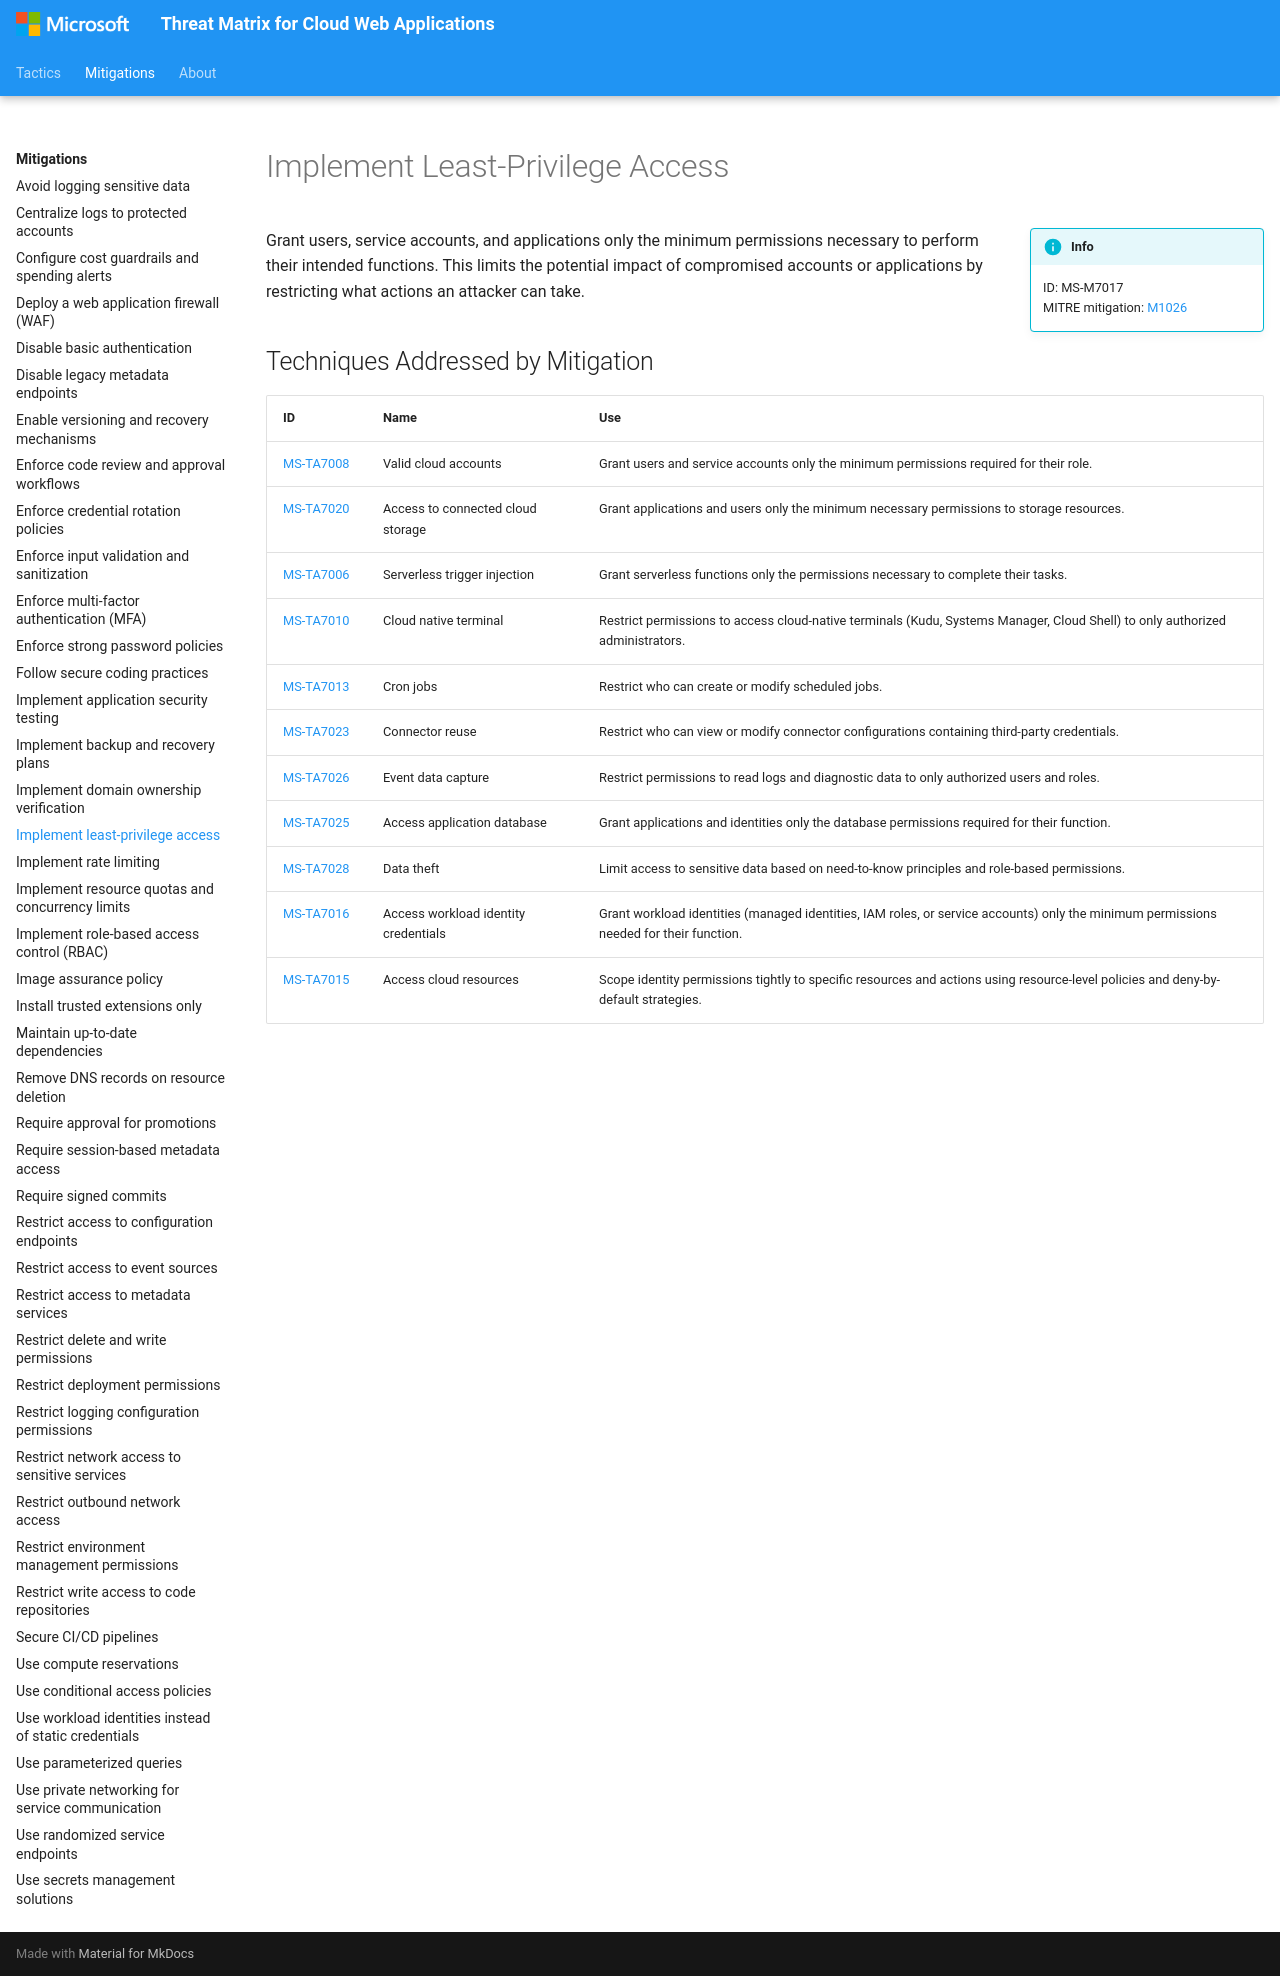

repository: microsoft/Threat-Matrix-for-Cloud-Web-Applications · page: mitigations/Implement least-privilege access/index.html · generator: mkdocs

---
hide:
  - toc
  - footer
---

# Implement Least-Privilege Access

!!! info inline end
    ID: MS-M7017<br>
    MITRE mitigation: [M1026](https://attack.mitre.org/mitigations/M1026/)

Grant users, service accounts, and applications only the minimum permissions necessary to perform their intended functions. This limits the potential impact of compromised accounts or applications by restricting what actions an attacker can take.

## Techniques Addressed by Mitigation

|ID|Name|Use|
|--|----------|-----------|
|[MS-TA7008](../techniques/Valid%20cloud%20accounts.md)|Valid cloud accounts|Grant users and service accounts only the minimum permissions required for their role.|
|[MS-TA7020](../techniques/Access%20to%20connected%20cloud%20storage.md)|Access to connected cloud storage|Grant applications and users only the minimum necessary permissions to storage resources.|
|[MS-TA7006](../techniques/Serverless%20trigger%20injection.md)|Serverless trigger injection|Grant serverless functions only the permissions necessary to complete their tasks.|
|[MS-TA7010](../techniques/Cloud%20native%20terminal.md)|Cloud native terminal|Restrict permissions to access cloud-native terminals (Kudu, Systems Manager, Cloud Shell) to only authorized administrators.|
|[MS-TA7013](../techniques/Cron%20jobs.md)|Cron jobs|Restrict who can create or modify scheduled jobs.|
|[MS-TA7023](../techniques/Connector%20reuse.md)|Connector reuse|Restrict who can view or modify connector configurations containing third-party credentials.|
|[MS-TA7026](../techniques/Event%20data%20capture.md)|Event data capture|Restrict permissions to read logs and diagnostic data to only authorized users and roles.|
|[MS-TA7025](../techniques/Access%20application%20database.md)|Access application database|Grant applications and identities only the database permissions required for their function.|
|[MS-TA7028](../techniques/Data%20theft.md)|Data theft|Limit access to sensitive data based on need-to-know principles and role-based permissions.|
|[MS-TA7016](../techniques/Access%20workload%20identity%20credentials.md)|Access workload identity credentials|Grant workload identities (managed identities, IAM roles, or service accounts) only the minimum permissions needed for their function.|
|[MS-TA7015](../techniques/Access%20cloud%20resources.md)|Access cloud resources|Scope identity permissions tightly to specific resources and actions using resource-level policies and deny-by-default strategies.|
